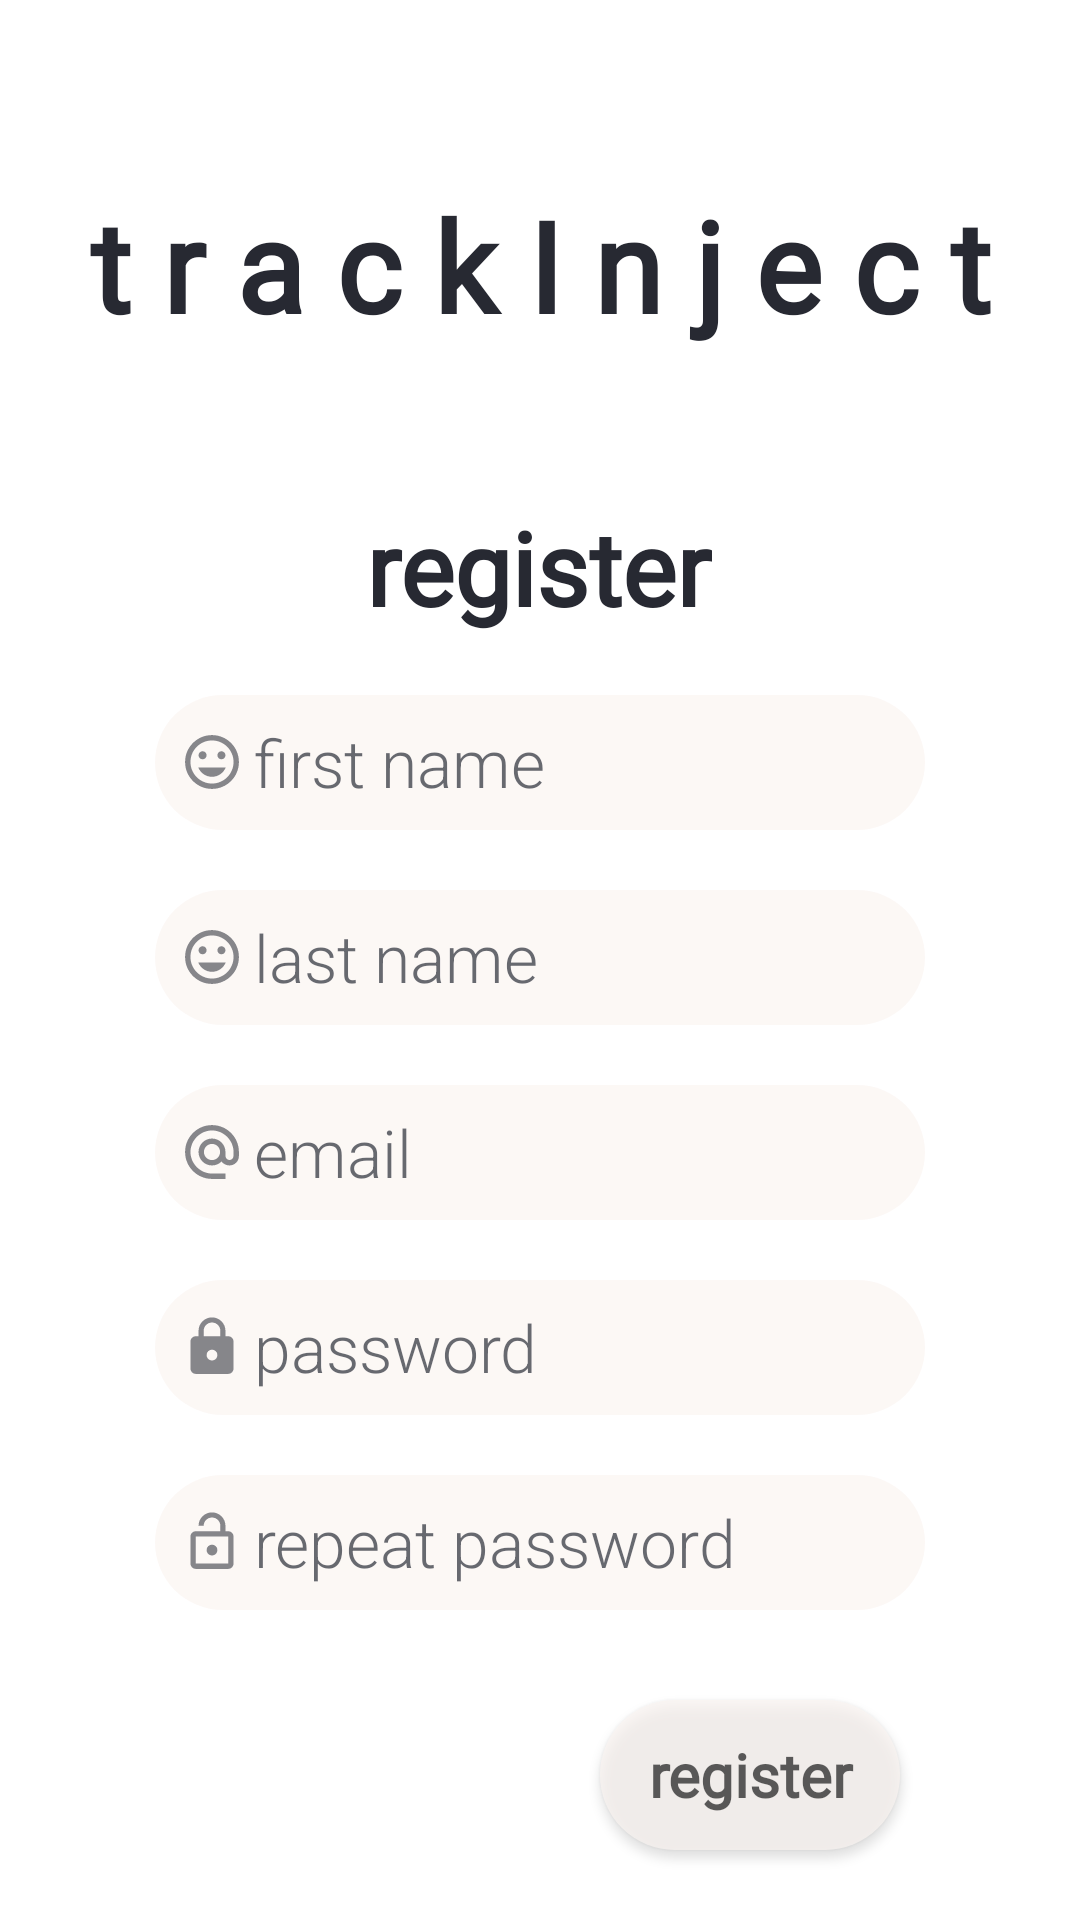

Write the Android layout XML for this screen, with the resource values it uses.
<!-- AndroidManifest.xml: application theme Theme.TrackInjectV2 -->
<!-- res/layout/activity_register.xml -->
<?xml version="1.0" encoding="utf-8"?>
<androidx.constraintlayout.widget.ConstraintLayout xmlns:android="http://schemas.android.com/apk/res/android"
    xmlns:app="http://schemas.android.com/apk/res-auto"
    xmlns:tools="http://schemas.android.com/tools"
    android:layout_width="match_parent"
    android:layout_height="match_parent"
    android:id="@+id/registerLayout"
    android:background="@drawable/gradient_animation"
    tools:context=".authentication.RegisterActivity">




    <TextView
        android:id="@+id/medNameTxt"
        android:layout_width="wrap_content"
        android:layout_height="wrap_content"
        android:layout_marginTop="60dp"
        android:fontFamily="@font/alegreya_sans_sc_light"
        android:text="t r a c k I n j e c t"
        android:textColor="#272932"
        android:textSize="42sp"
        android:textStyle="bold"
        app:layout_constraintEnd_toEndOf="parent"
        app:layout_constraintStart_toStartOf="parent"
        app:layout_constraintTop_toTopOf="parent" />

    <TextView
        android:id="@+id/textView2"
        android:layout_width="wrap_content"
        android:layout_height="wrap_content"
        android:layout_marginTop="50dp"
        android:fontFamily="@font/alegreya_sans_sc_light"
        android:text="register"
        android:textColor="#272932"
        android:textSize="34sp"
        android:textStyle="bold"
        app:layout_constraintEnd_toEndOf="parent"
        app:layout_constraintHorizontal_bias="0.498"
        app:layout_constraintStart_toStartOf="parent"
        app:layout_constraintTop_toBottomOf="@+id/medNameTxt" />

    <EditText
        android:id="@+id/firstNameEditText"
        android:layout_width="wrap_content"
        android:layout_height="wrap_content"
        android:layout_marginTop="20dp"
        android:alpha="0.7"
        android:background="@drawable/layout_edit_text_1"
        android:ems="10"
        android:fontFamily="sans-serif-light"
        android:textStyle="normal"
        android:gravity="center_vertical"
        android:hint="first name"
        android:inputType="text"
        android:minWidth="120dp"
        android:drawableStart="@drawable/ic_action_first_last_name_logo"
        android:minHeight="45dp"
        android:paddingStart="5dp"
        android:text=""
        android:textAllCaps="false"
        android:textColorHint="#272932"
        android:textSize="22sp"

        app:layout_constraintEnd_toEndOf="parent"
        app:layout_constraintStart_toStartOf="parent"
        app:layout_constraintTop_toBottomOf="@+id/textView2" />

    <EditText
        android:id="@+id/lastNameEditText"
        android:layout_width="wrap_content"
        android:layout_height="wrap_content"
        android:layout_marginTop="20dp"
        android:alpha="0.7"
        android:background="@drawable/layout_edit_text_1"
        android:drawableStart="@drawable/ic_action_first_last_name_logo"
        android:ems="10"
        android:fontFamily="sans-serif-light"
        android:textStyle="normal"
        android:gravity="center_vertical"
        android:hint="last name"
        android:inputType="text"
        android:minWidth="120dp"
        android:minHeight="45dp"
        android:paddingStart="5dp"
        android:text=""
        android:textColorHint="#272932"
        android:textSize="22sp"
        app:layout_constraintEnd_toEndOf="parent"
        app:layout_constraintStart_toStartOf="parent"
        app:layout_constraintTop_toBottomOf="@+id/firstNameEditText" />

    <EditText
        android:id="@+id/emailEditTextRegister"
        android:layout_width="wrap_content"
        android:layout_height="wrap_content"
        android:layout_marginTop="20dp"
        android:alpha="0.7"
        android:background="@drawable/layout_edit_text_1"
        android:drawableStart="@drawable/ic_action_email_logo"
        android:ems="10"
        android:fontFamily="sans-serif-light"
        android:textStyle="normal"
        android:gravity="center_vertical"
        android:hint="email"
        android:inputType="textEmailAddress"
        android:minWidth="120dp"
        android:minHeight="45dp"
        android:paddingStart="5dp"
        android:text=""
        android:textColorHint="#272932"
        android:textSize="22sp"
        app:layout_constraintEnd_toEndOf="parent"
        app:layout_constraintStart_toStartOf="parent"
        app:layout_constraintTop_toBottomOf="@+id/lastNameEditText" />


    <EditText
        android:id="@+id/passwordEditTextRegister"
        android:layout_width="wrap_content"
        android:layout_height="wrap_content"
        android:layout_marginTop="20dp"
        android:alpha="0.7"
        android:background="@drawable/layout_edit_text_1"
        android:ems="10"
        android:fontFamily="sans-serif-light"
        android:textStyle="normal"
        android:gravity="center_vertical"
        android:hint="password"
        android:inputType="textPassword"
        android:minWidth="120dp"
        android:minHeight="45dp"
        android:paddingStart="5dp"
        android:drawableStart="@drawable/ic_action_password_logo"
        android:text=""
        android:textColorHint="#272932"
        android:textSize="22sp"
        app:layout_constraintEnd_toEndOf="parent"
        app:layout_constraintStart_toStartOf="parent"
        app:layout_constraintTop_toBottomOf="@+id/emailEditTextRegister" />

    <EditText
        android:id="@+id/repeatPasswordEditText"
        android:layout_width="wrap_content"
        android:layout_height="wrap_content"
        android:layout_marginTop="20dp"
        android:alpha="0.7"
        android:background="@drawable/layout_edit_text_1"
        android:ems="10"
        android:fontFamily="sans-serif-light"
        android:textStyle="normal"
        android:gravity="center_vertical"
        android:hint="repeat password"
        android:inputType="textPassword"
        android:minWidth="120dp"
        android:minHeight="45dp"
        android:paddingStart="5dp"
        android:text=""
        android:drawableStart="@drawable/ic_action_open_password_logo"
        android:textColorHint="#272932"
        android:textSize="22sp"
        app:layout_constraintEnd_toEndOf="parent"
        app:layout_constraintStart_toStartOf="parent"
        app:layout_constraintTop_toBottomOf="@+id/passwordEditTextRegister" />

    <androidx.appcompat.widget.AppCompatButton
        android:id="@+id/registerButtonRegister"
        android:layout_width="wrap_content"
        android:layout_height="wrap_content"
        android:layout_marginTop="30dp"
        android:layout_marginEnd="60dp"
        android:alpha="0.7"
        android:background="@drawable/layout_edit_text_1"
        android:fontFamily="@font/alegreya_sans_sc_light"
        android:minWidth="100dp"
        android:minHeight="50dp"
        android:text="register"
        android:textAllCaps="false"
        android:textColorHint="#272932"
        android:textSize="20sp"
        android:textStyle="bold"
        app:layout_constraintEnd_toEndOf="parent"
        app:layout_constraintTop_toBottomOf="@+id/repeatPasswordEditText" />


</androidx.constraintlayout.widget.ConstraintLayout>
<!-- resources referenced by this layout -->
<resources>
  <!-- drawable ic_action_email_logo (drawable-anydpi) -->
  <vector xmlns:android="http://schemas.android.com/apk/res/android"
      android:width="28dp"
      android:height="28dp"
      android:viewportWidth="24"
      android:viewportHeight="24"
      android:tint="#272932"
      android:alpha="0.8">
    <group android:scaleX="0.7692308"
        android:scaleY="0.7692308"
        android:translateX="2.7692308"
        android:translateY="2.7692308">
      <path
          android:fillColor="@android:color/white"
          android:pathData="M12,2C6.48,2 2,6.48 2,12s4.48,10 10,10h5v-2h-5c-4.34,0 -8,-3.66 -8,-8s3.66,-8 8,-8 8,3.66 8,8v1.43c0,0.79 -0.71,1.57 -1.5,1.57s-1.5,-0.78 -1.5,-1.57L17,12c0,-2.76 -2.24,-5 -5,-5s-5,2.24 -5,5 2.24,5 5,5c1.38,0 2.64,-0.56 3.54,-1.47 0.65,0.89 1.77,1.47 2.96,1.47 1.97,0 3.5,-1.6 3.5,-3.57L22,12c0,-5.52 -4.48,-10 -10,-10zM12,15c-1.66,0 -3,-1.34 -3,-3s1.34,-3 3,-3 3,1.34 3,3 -1.34,3 -3,3z"/>
    </group>
  </vector>
  <!-- drawable ic_action_open_password_logo (drawable-anydpi) -->
  <vector xmlns:android="http://schemas.android.com/apk/res/android"
      android:width="28dp"
      android:height="28dp"
      android:viewportWidth="24"
      android:viewportHeight="24"
      android:tint="#272932"
      android:alpha="0.8">
    <group android:scaleX="0.7692308"
        android:scaleY="0.7692308"
        android:translateX="2.7692308"
        android:translateY="2.7692308">
      <path
          android:fillColor="@android:color/white"
          android:pathData="M12,17c1.1,0 2,-0.9 2,-2s-0.9,-2 -2,-2 -2,0.9 -2,2 0.9,2 2,2zM18,8h-1L17,6c0,-2.76 -2.24,-5 -5,-5S7,3.24 7,6h1.9c0,-1.71 1.39,-3.1 3.1,-3.1 1.71,0 3.1,1.39 3.1,3.1v2L6,8c-1.1,0 -2,0.9 -2,2v10c0,1.1 0.9,2 2,2h12c1.1,0 2,-0.9 2,-2L20,10c0,-1.1 -0.9,-2 -2,-2zM18,20L6,20L6,10h12v10z"/>
    </group>
  </vector>
  <!-- drawable ic_action_password_logo (drawable-anydpi) -->
  <vector xmlns:android="http://schemas.android.com/apk/res/android"
      android:width="28dp"
      android:height="28dp"
      android:viewportWidth="24"
      android:viewportHeight="24"
      android:tint="#272932"
      android:alpha="0.8">
    <group android:scaleX="0.7692308"
        android:scaleY="0.7692308"
        android:translateX="2.7692308"
        android:translateY="2.7692308">
      <path
          android:fillColor="@android:color/white"
          android:pathData="M18,8h-1L17,6c0,-2.76 -2.24,-5 -5,-5S7,3.24 7,6v2L6,8c-1.1,0 -2,0.9 -2,2v10c0,1.1 0.9,2 2,2h12c1.1,0 2,-0.9 2,-2L20,10c0,-1.1 -0.9,-2 -2,-2zM12,17c-1.1,0 -2,-0.9 -2,-2s0.9,-2 2,-2 2,0.9 2,2 -0.9,2 -2,2zM15.1,8L8.9,8L8.9,6c0,-1.71 1.39,-3.1 3.1,-3.1 1.71,0 3.1,1.39 3.1,3.1v2z"/>
    </group>
  </vector>
  <!-- drawable layout_edit_text_1 (drawable) -->
  <?xml version="1.0" encoding="utf-8"?>
  <selector xmlns:android="http://schemas.android.com/apk/res/android">
  <item>
      <shape android:shape="rectangle">
          <solid android:color="@color/colorGradientCenter"/>
          <corners android:radius="80dp"/>
          <size android:width="45dp"/>
      </shape>
  </item>
  </selector>
  <style name="Theme.TrackInjectV2" parent="Theme.MaterialComponents.Light.NoActionBar">
          
          <item name="colorPrimary">@color/purple_500</item>
          <item name="colorPrimaryVariant">@color/black</item>
          <item name="colorOnPrimary">@color/white</item>
          
          <item name="colorSecondary">@color/teal_200</item>
          <item name="colorSecondaryVariant">@color/teal_700</item>
          <item name="colorOnSecondary">@color/black</item>
          
          <item name="android:statusBarColor" tools:targetApi="l">?attr/colorPrimaryVariant</item>
          
      </style>
  <color name="colorGradientCenter">#FBF5F2</color>
  <color name="purple_500">#FF6200EE</color>
  <color name="black">#FF000000</color>
  <color name="white">#FFFFFFFF</color>
  <color name="teal_200">#FF03DAC5</color>
  <color name="teal_700">#FF018786</color>
</resources>
